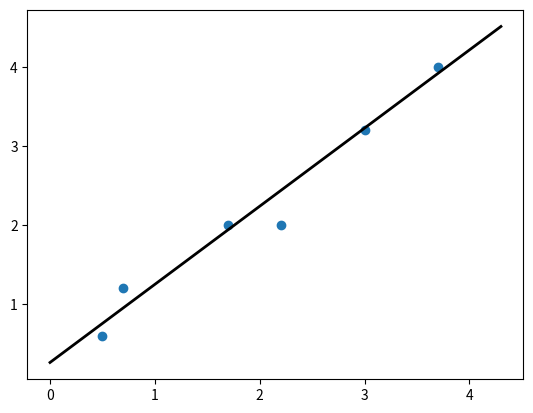

The matplotlib source for this figure:
import numpy as np
import matplotlib.pyplot as plt



def line(model):
    """
    make line and represent in plot
    :param model:
    :return:
    """
    x = np.linspace(0, 4.3)

    x = x[:, None]

    x = np.hstack((np.ones_like(x), x))

    plt.plot(x[:, 1], x @ model, c='k', lw=2)



def rss(model, data):
    """
    calculate and return RSS
    :param model: [[W0], [W1]]
    :param data:
    :return:
    """
    y = data[:, 1]

    x = data[:, 0]

    temp = (y - (model[0][0] + model[1][0] * x))

    error = np.sum(temp.T @ temp)

    return  error


if __name__ == '__main__':

    x = np.array([
        [.5, .6],
        [.7, 1.2],
        [2.2, 2],
        [3, 3.2],
        [1.7, 2],
        [3.7, 4.0],
    ])


    error = 10000

    model = None

    #check if error less than 0.3

    while error > .3:

        W = np.random.rand(2)[:, None]

        model = np.array(W)

        error = rss(model=model, data=x)

    #plot data
    plt.scatter(x[:, 0], x[:, 1])

    #plot model
    line(model)

    plt.show()

    print("RSS error: {}".format(error), '\n')
    print("Model = W0 + W1*X")
    print("W0: {}".format(model[0][0]))
    print("W1: {}".format(model[1][0]))